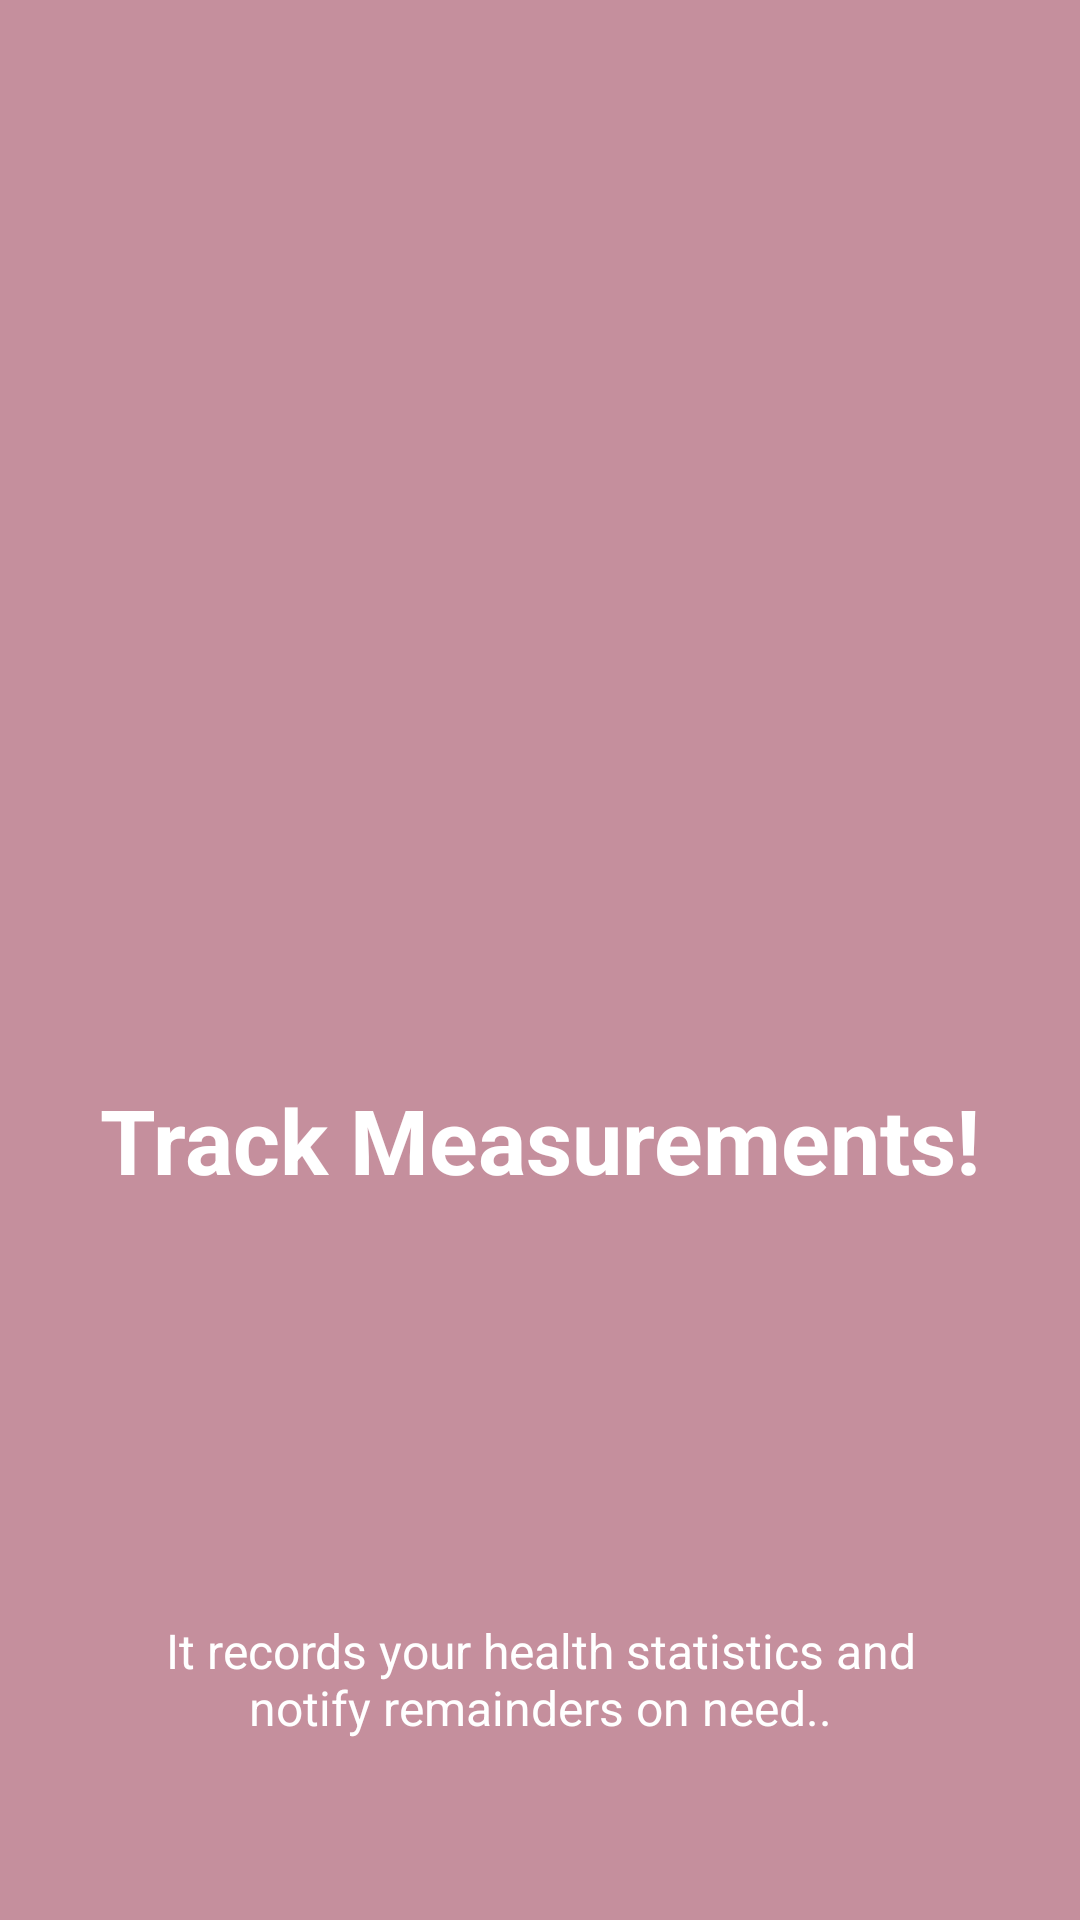

This screen was rendered from an Android layout file. Write that file and the resources it references.
<!-- AndroidManifest.xml: application theme AppTheme -->
<!-- res/layout/slide2.xml -->
<?xml version="1.0" encoding="utf-8"?>
<RelativeLayout xmlns:android="http://schemas.android.com/apk/res/android"
    android:orientation="vertical" android:layout_width="match_parent"
    android:layout_height="match_parent"
    android:background="@color/bg_screen2">


    <LinearLayout
        android:layout_width="wrap_content"
        android:layout_height="wrap_content"
        android:gravity="center_horizontal"
        android:orientation="vertical"
        android:id="@+id/linearLayout"
        android:layout_centerVertical="true"
        android:layout_centerHorizontal="true">

        <ImageView
            android:layout_width="@dimen/img_width"
            android:layout_height="@dimen/img_height"
            android:src="@drawable/ic_slide2" />

        <TextView
            android:layout_width="wrap_content"
            android:layout_height="wrap_content"
            android:text="@string/title_slide2"
            android:textColor="@android:color/white"
            android:textSize="@dimen/slide_title"
            android:textStyle="bold" />

    </LinearLayout>

    <TextView
        android:id="@+id/textView2"
        android:layout_width="wrap_content"
        android:layout_height="wrap_content"
        android:paddingLeft="@dimen/desc_padding"
        android:paddingRight="@dimen/desc_padding"
        android:text="@string/desc_slide2"
        android:textAlignment="center"
        android:textColor="@android:color/white"
        android:textSize="@dimen/slide_desc"
        android:layout_alignParentBottom="true"
        android:layout_alignParentStart="true"
        android:layout_marginBottom="60dp" />

</RelativeLayout>
<!-- resources referenced by this layout -->
<resources>
  <color name="bg_screen2">#C58F9D</color>
  <dimen name="desc_padding">40dp</dimen>
  <dimen name="img_height">120dp</dimen>
  <dimen name="img_width">120dp</dimen>
  <dimen name="slide_desc">16sp</dimen>
  <dimen name="slide_title">30sp</dimen>
  <string name="desc_slide2">It records your health statistics and notify remainders on need..</string>
  <string name="title_slide2">Track Measurements!</string>
  <style name="AppTheme" parent="Theme.AppCompat.Light.NoActionBar">
          
          <item name="colorPrimary">@color/colorPrimary</item>
          <item name="colorPrimaryDark">@color/colorPrimaryDark</item>
          <item name="colorAccent">@color/colorAccent</item>
          <item name="android:textColorPrimary">@color/primary_text_material_light</item>
          <item name="android:navigationBarColor">@android:color/darker_gray</item>
          <item name="android:colorForeground">@color/primary_text_material_light</item>
          <item name="windowActionBar">false</item>
          <item name="windowNoTitle">true</item>
      </style>
  <color name="colorPrimary">#5E35B1</color>
  <color name="colorPrimaryDark">#311B92</color>
  <color name="colorAccent">#7E57C2</color>
  <color name="primary_text_material_light">#de242323</color>
</resources>
